Run: headless pygame with SDL's dummy video driver; simulated clock (each Clock.tick advances the game by its frame time, no real sleeping); random seed 0; keys injected as events and as key.get_pressed() state; mouse plan: one left click at the window centre at the start of phase 2, then a move to the lower-right quarter at the start of phase 3.
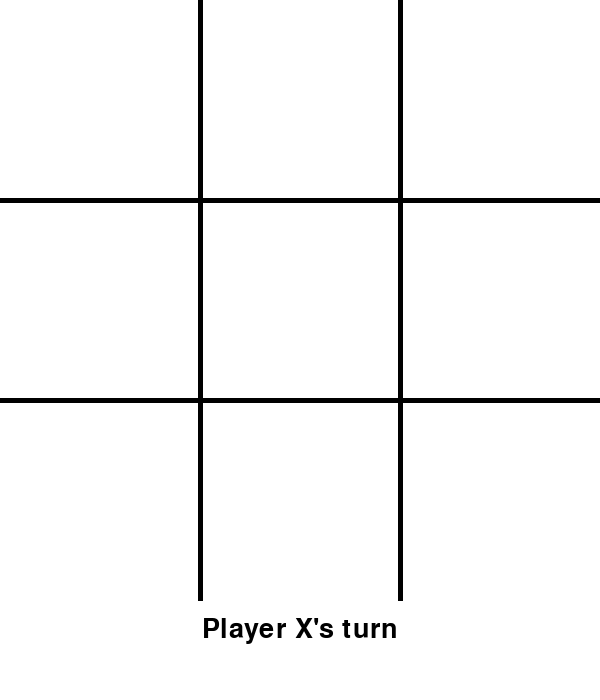
Frame 1 of 4 · flips 1–60 · no input
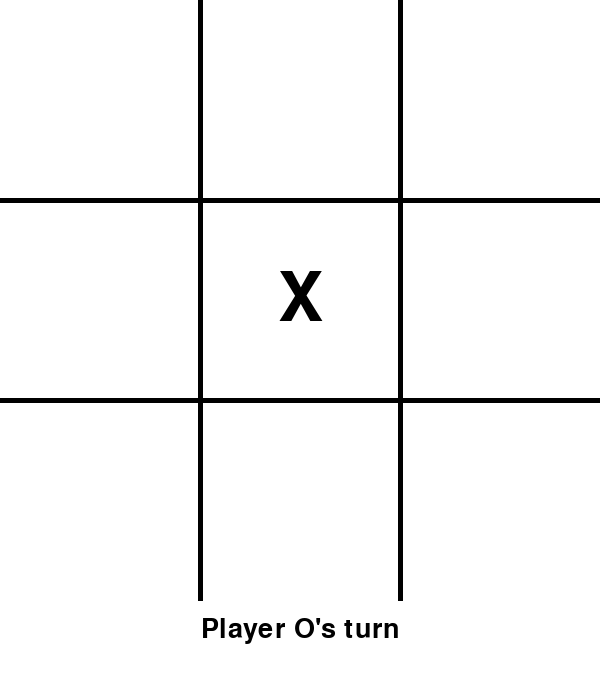
Frame 2 of 4 · flips 61–180 · clicked the window centre · tapped SPACE, RETURN · held RIGHT (→), D
Frame 3 of 4 · flips 181–300 · moved the mouse to the lower-right quarter · held DOWN (↓), S · screen unchanged from frame 2, image omitted
Frame 4 of 4 · flips 301–420 · held LEFT (←), A, UP (↑), W · screen unchanged from frame 3, image omitted

The pygame program that drew these frames:

import pygame
import sys
pygame.init()
WINDOW_WIDTH, WINDOW_HEIGHT = 600, 700
screen = pygame.display.set_mode((WINDOW_WIDTH, WINDOW_HEIGHT))
pygame.display.set_caption("My X O Game")
WHITE = (255, 255, 255)
BLACK = (0, 0, 0)
HIGHLIGHT = (200, 30, 30) 
size = 200  
board = [["", "", ""],
         ["", "", ""],
         ["", "", ""]]
player = "X"
cell_font = pygame.font.Font(None, 100)
status_font = pygame.font.Font(None, 40)
winner_font = pygame.font.Font(None, 72)
run = True
def find_winner_and_line(bd):
    for r in range(3):
        if bd[r][0] == bd[r][1] == bd[r][2] != "":
            winner = bd[r][0]
            start = (0 * size + size // 2, r * size + size // 2)
            end   = (2 * size + size // 2, r * size + size // 2)
            return winner, start, end
    for c in range(3):
        if bd[0][c] == bd[1][c] == bd[2][c] != "":
            winner = bd[0][c]
            start = (c * size + size // 2, 0 * size + size // 2)
            end   = (c * size + size // 2, 2 * size + size // 2)
            return winner, start, end
    if bd[0][0] == bd[1][1] == bd[2][2] != "":
        winner = bd[0][0]
        start = (0 * size + size // 2, 0 * size + size // 2)
        end   = (2 * size + size // 2, 2 * size + size // 2)
        return winner, start, end
    if bd[0][2] == bd[1][1] == bd[2][0] != "":
        winner = bd[0][2]
        start = (2 * size + size // 2, 0 * size + size // 2)
        end   = (0 * size + size // 2, 2 * size + size // 2)
        return winner, start, end
    if all(all(cell != "" for cell in row) for row in bd):
        return "Draw", None, None
    return None, None, None
winner = None
win_line = None 
while run:
    screen.fill(WHITE)
    pygame.draw.line(screen, BLACK, (size, 0), (size, size * 3), 5)
    pygame.draw.line(screen, BLACK, (size * 2, 0), (size * 2, size * 3), 5)
    pygame.draw.line(screen, BLACK, (0, size), (size * 3, size), 5)
    pygame.draw.line(screen, BLACK, (0, size * 2), (size * 3, size * 2), 5)
    for row in range(3):
        for col in range(3):
            if board[row][col] != "":
                text = cell_font.render(board[row][col], True, BLACK)
                text_rect = text.get_rect(center=(col * size + size // 2, row * size + size // 2))
                screen.blit(text, text_rect)
    if not winner:
        winner, start_pos, end_pos = find_winner_and_line(board)
        if winner and winner != "Draw":
            win_line = (start_pos, end_pos)
    for event in pygame.event.get():
        if event.type == pygame.QUIT:
            run = False
        if event.type == pygame.MOUSEBUTTONDOWN and not winner:
            mouse_x, mouse_y = pygame.mouse.get_pos()
            if mouse_x < size*3 and mouse_y < size*3:
                row = mouse_y // size
                col = mouse_x // size
                if 0 <= row < 3 and 0 <= col < 3 and board[row][col] == "":
                    board[row][col] = player
                    player = "O" if player == "X" else "X"
    if win_line:
        s, e = win_line
        pygame.draw.line(screen, WHITE, s, e, 26) 
        pygame.draw.line(screen, HIGHLIGHT, s, e, 10)
    if winner:
        if winner == "Draw":
            status_text = "Game Draw!"
            status_surface = status_font.render(status_text, True, BLACK)
            screen.blit(status_surface, (10, size*3 + 10))
            center_surf = winner_font.render("Game Draw!", True, BLACK)
            center_rect = center_surf.get_rect(center=(size*3//2, size*3//2))
            screen.blit(center_surf, center_rect)
        else:
            status_text = f"Player {winner} Wins!"
            status_surface = status_font.render(status_text, True, HIGHLIGHT)
            screen.blit(status_surface, (10, size*3 + 10))
            winner_surface = winner_font.render(f"Player {winner} Won!", True, HIGHLIGHT)
            winner_rect = winner_surface.get_rect(center=(size*3//2, size*3//2))
            padding_x, padding_y = 20, 10
            bg_rect = pygame.Rect(
                winner_rect.left - padding_x,
                winner_rect.top - padding_y,
                winner_rect.width + padding_x*2,
                winner_rect.height + padding_y*2
            )
            pygame.draw.rect(screen, WHITE, bg_rect)
            screen.blit(winner_surface, winner_rect)
    else:
        status_text = f"Player {player}'s turn"
        status_surface = status_font.render(status_text, True, BLACK)
        status_rect = status_surface.get_rect(center=(size*3//2, size*3 + 30))
        screen.blit(status_surface, status_rect)
    pygame.display.update()
pygame.quit()
sys.exit()
